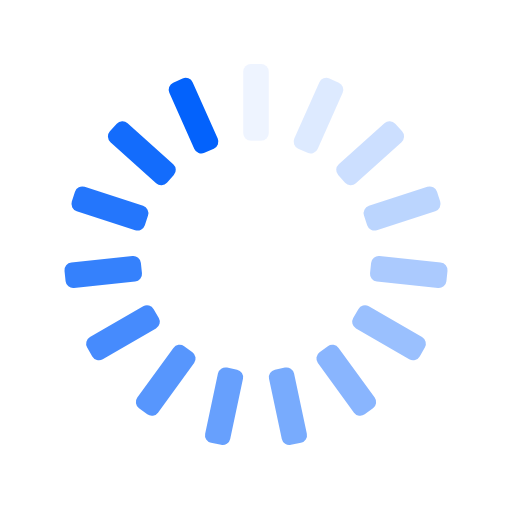
t = 0.00 s
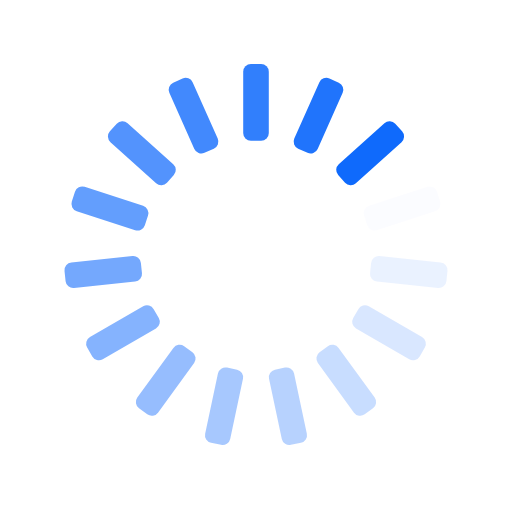
t = 0.25 s
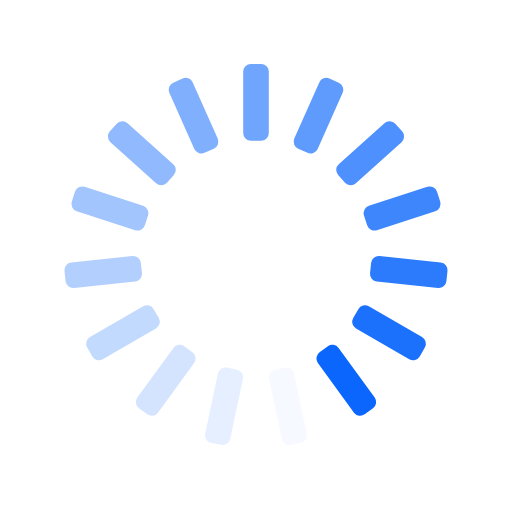
t = 0.50 s
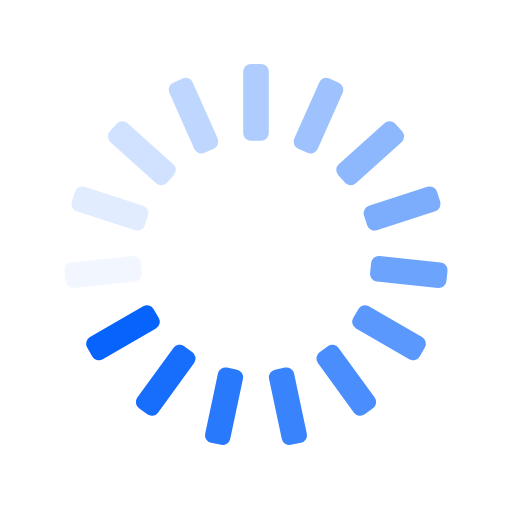
t = 0.75 s

The animated SVG that drew these frames (rendered in a browser with its animation timeline set to each time). Animation: 15 SMIL elements (animate=15); one cycle of 1.00 s, repeats indefinitely.

<svg xmlns="http://www.w3.org/2000/svg" xmlns:xlink="http://www.w3.org/1999/xlink" style="margin:auto;background:transparent;display:block;" width="100px" height="100px" viewBox="0 0 100 100" preserveAspectRatio="xMidYMid">
<g transform="rotate(0 50 50)">
  <rect x="47.5" y="12.5" rx="1.5" ry="1.5" width="5" height="15" fill="#0362fc">
    <animate attributeName="opacity" values="1;0" keyTimes="0;1" dur="1s" begin="-0.9333333333333333s" repeatCount="indefinite"></animate>
  </rect>
</g><g transform="rotate(24 50 50)">
  <rect x="47.5" y="12.5" rx="1.5" ry="1.5" width="5" height="15" fill="#0362fc">
    <animate attributeName="opacity" values="1;0" keyTimes="0;1" dur="1s" begin="-0.8666666666666667s" repeatCount="indefinite"></animate>
  </rect>
</g><g transform="rotate(48 50 50)">
  <rect x="47.5" y="12.5" rx="1.5" ry="1.5" width="5" height="15" fill="#0362fc">
    <animate attributeName="opacity" values="1;0" keyTimes="0;1" dur="1s" begin="-0.8s" repeatCount="indefinite"></animate>
  </rect>
</g><g transform="rotate(72 50 50)">
  <rect x="47.5" y="12.5" rx="1.5" ry="1.5" width="5" height="15" fill="#0362fc">
    <animate attributeName="opacity" values="1;0" keyTimes="0;1" dur="1s" begin="-0.7333333333333333s" repeatCount="indefinite"></animate>
  </rect>
</g><g transform="rotate(96 50 50)">
  <rect x="47.5" y="12.5" rx="1.5" ry="1.5" width="5" height="15" fill="#0362fc">
    <animate attributeName="opacity" values="1;0" keyTimes="0;1" dur="1s" begin="-0.6666666666666666s" repeatCount="indefinite"></animate>
  </rect>
</g><g transform="rotate(120 50 50)">
  <rect x="47.5" y="12.5" rx="1.5" ry="1.5" width="5" height="15" fill="#0362fc">
    <animate attributeName="opacity" values="1;0" keyTimes="0;1" dur="1s" begin="-0.6s" repeatCount="indefinite"></animate>
  </rect>
</g><g transform="rotate(144 50 50)">
  <rect x="47.5" y="12.5" rx="1.5" ry="1.5" width="5" height="15" fill="#0362fc">
    <animate attributeName="opacity" values="1;0" keyTimes="0;1" dur="1s" begin="-0.5333333333333333s" repeatCount="indefinite"></animate>
  </rect>
</g><g transform="rotate(168 50 50)">
  <rect x="47.5" y="12.5" rx="1.5" ry="1.5" width="5" height="15" fill="#0362fc">
    <animate attributeName="opacity" values="1;0" keyTimes="0;1" dur="1s" begin="-0.4666666666666667s" repeatCount="indefinite"></animate>
  </rect>
</g><g transform="rotate(192 50 50)">
  <rect x="47.5" y="12.5" rx="1.5" ry="1.5" width="5" height="15" fill="#0362fc">
    <animate attributeName="opacity" values="1;0" keyTimes="0;1" dur="1s" begin="-0.4s" repeatCount="indefinite"></animate>
  </rect>
</g><g transform="rotate(216 50 50)">
  <rect x="47.5" y="12.5" rx="1.5" ry="1.5" width="5" height="15" fill="#0362fc">
    <animate attributeName="opacity" values="1;0" keyTimes="0;1" dur="1s" begin="-0.3333333333333333s" repeatCount="indefinite"></animate>
  </rect>
</g><g transform="rotate(240 50 50)">
  <rect x="47.5" y="12.5" rx="1.5" ry="1.5" width="5" height="15" fill="#0362fc">
    <animate attributeName="opacity" values="1;0" keyTimes="0;1" dur="1s" begin="-0.26666666666666666s" repeatCount="indefinite"></animate>
  </rect>
</g><g transform="rotate(264 50 50)">
  <rect x="47.5" y="12.5" rx="1.5" ry="1.5" width="5" height="15" fill="#0362fc">
    <animate attributeName="opacity" values="1;0" keyTimes="0;1" dur="1s" begin="-0.2s" repeatCount="indefinite"></animate>
  </rect>
</g><g transform="rotate(288 50 50)">
  <rect x="47.5" y="12.5" rx="1.5" ry="1.5" width="5" height="15" fill="#0362fc">
    <animate attributeName="opacity" values="1;0" keyTimes="0;1" dur="1s" begin="-0.13333333333333333s" repeatCount="indefinite"></animate>
  </rect>
</g><g transform="rotate(312 50 50)">
  <rect x="47.5" y="12.5" rx="1.5" ry="1.5" width="5" height="15" fill="#0362fc">
    <animate attributeName="opacity" values="1;0" keyTimes="0;1" dur="1s" begin="-0.06666666666666667s" repeatCount="indefinite"></animate>
  </rect>
</g><g transform="rotate(336 50 50)">
  <rect x="47.5" y="12.5" rx="1.5" ry="1.5" width="5" height="15" fill="#0362fc">
    <animate attributeName="opacity" values="1;0" keyTimes="0;1" dur="1s" begin="0s" repeatCount="indefinite"></animate>
  </rect>
</g>
</svg>
